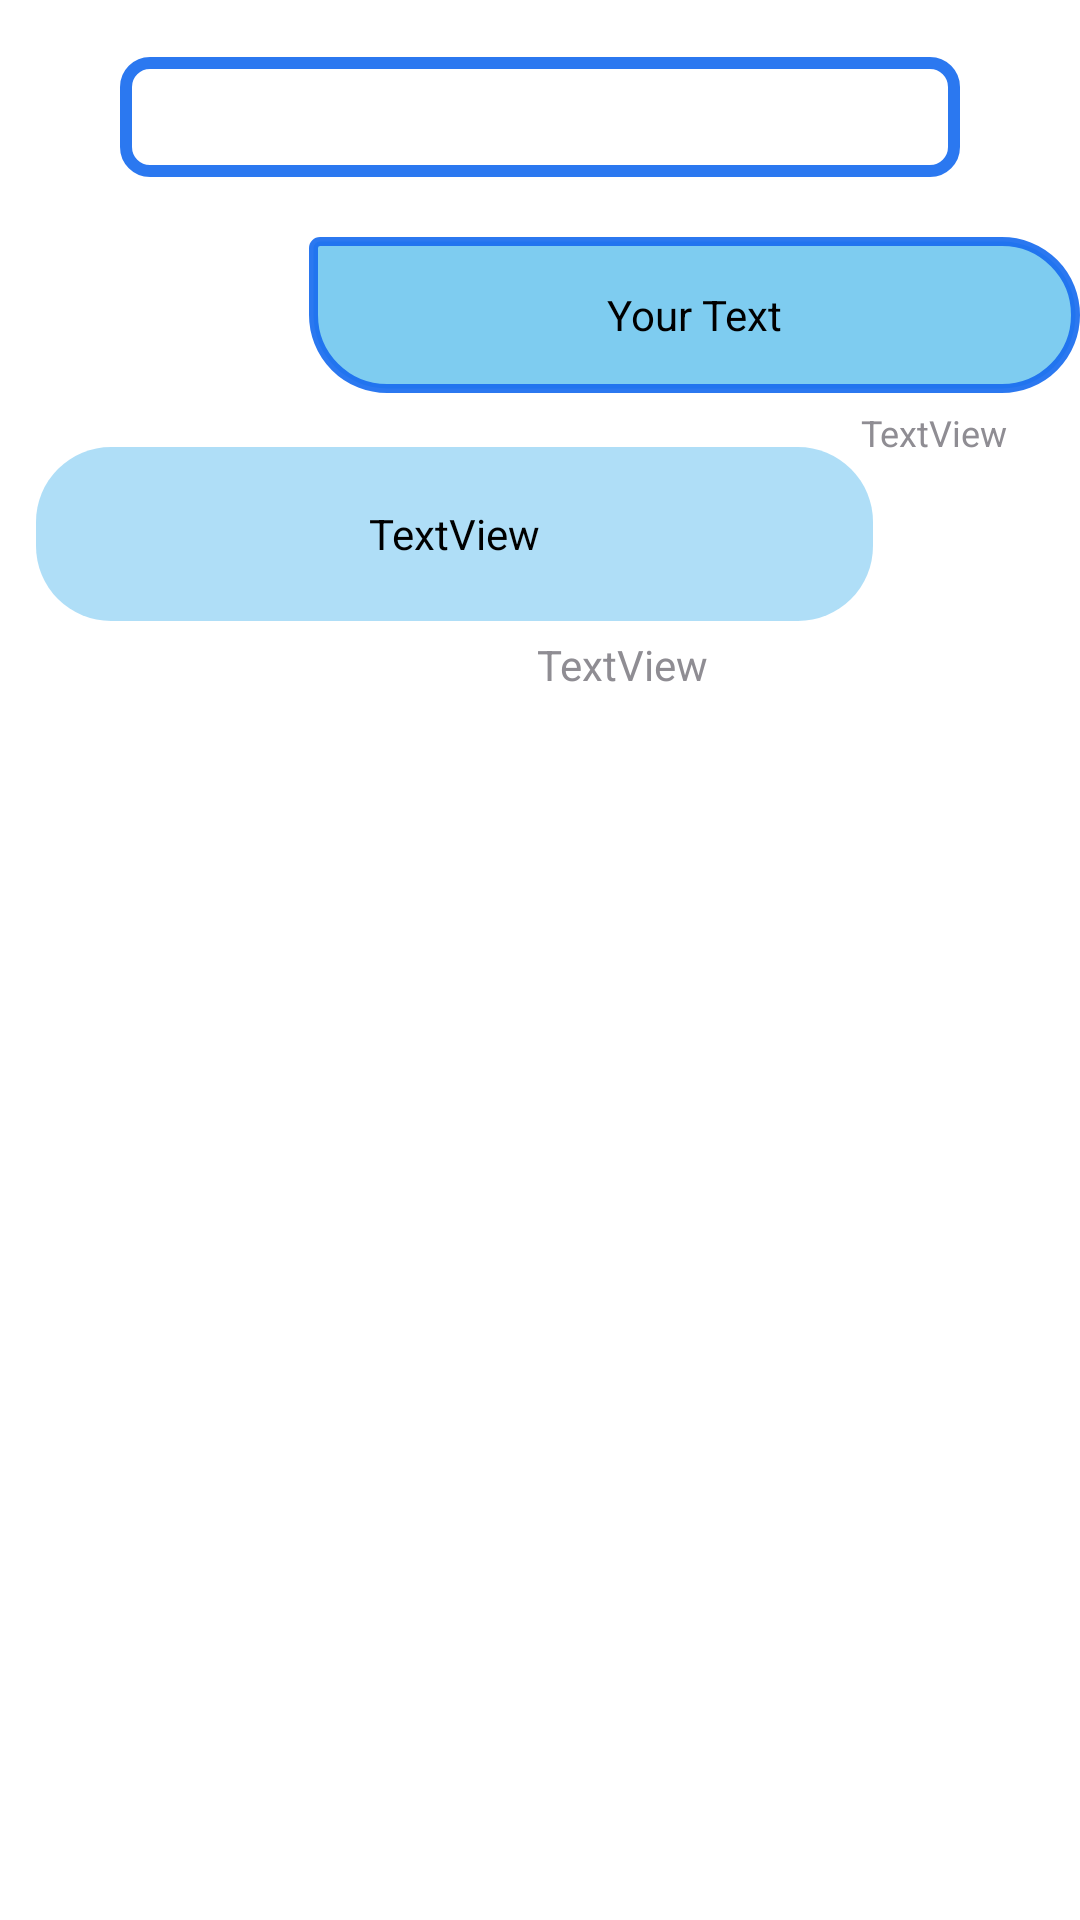

Layout XML and referenced resources for this Android screen:
<!-- AndroidManifest.xml: application theme Theme.HRMS_MSIL -->
<!-- res/layout/post_data.xml -->
<?xml version="1.0" encoding="utf-8"?>
<RelativeLayout xmlns:android="http://schemas.android.com/apk/res/android"
    android:layout_width="match_parent"
    android:layout_height="match_parent"
    android:background="@drawable/blue1">

    <TextView
        android:id="@+id/message"
        android:layout_width="268dp"
        android:layout_height="52dp"
        android:layout_alignParentStart="true"
        android:layout_alignParentTop="true"
        android:layout_marginStart="103dp"
        android:layout_marginTop="79dp"
        android:background="@drawable/rounded_textview_background"
        android:gravity="center"
        android:padding="8dp"
        android:text="Your Text"
        android:textColor="@color/black" />

    <TextView
        android:id="@+id/date"
        android:layout_width="71dp"
        android:layout_height="wrap_content"
        android:layout_alignParentTop="true"
        android:layout_alignParentEnd="true"
        android:layout_marginTop="136dp"
        android:layout_marginEnd="13dp"
        android:gravity="center"
        android:textSize="12dp"
        android:text="TextView"
        android:textColor="@color/purple_5000" />

    <TextView
        android:id="@+id/title"
        android:layout_width="350dp"
        android:layout_height="40dp"
        android:layout_alignParentStart="true"
        android:layout_alignParentTop="true"
        android:layout_marginEnd="40dp"
        android:layout_marginStart="40dp"
        android:layout_marginTop="19dp"
        android:background="@drawable/outline"
        android:fontFamily="bold"
        android:gravity="center"
        android:text="TextView"
        android:textColor="@color/white"
        android:textSize="20dp" />

    <TextView
        android:id="@+id/url"
        android:layout_width="279dp"
        android:layout_height="58dp"
        android:layout_alignParentStart="true"
        android:layout_alignParentTop="true"
        android:layout_marginStart="12dp"
        android:layout_marginTop="149dp"
        android:background="@drawable/round3_url"
        android:textColor="@color/black"
        android:gravity="center"
        android:text="TextView" />

    <TextView
        android:id="@+id/priority"
        android:layout_width="wrap_content"
        android:layout_height="wrap_content"
        android:layout_alignParentTop="true"
        android:layout_alignParentEnd="true"
        android:layout_marginTop="212dp"
        android:layout_marginEnd="124dp"
        android:fontFamily="italic"
        android:gravity="center"
        android:text="TextView"
        android:textColor="@color/purple_5000" />

</RelativeLayout>
<!-- resources referenced by this layout -->
<resources>
  <color name="black">#FF000000</color>
  <color name="purple_5000">#8F8D93</color>
  <color name="white">#FFFFFFFF</color>
  <!-- drawable outline (drawable) -->
  <?xml version="1.0" encoding="utf-8"?>
  <shape xmlns:android="http://schemas.android.com/apk/res/android">
      <solid android:color="@android:color/transparent" />
      <stroke
          android:width="4dp"
          android:color="#EB196DEF" /> 
      <corners android:radius="8dp" /> 
  </shape>
  <!-- drawable round3_url (drawable) -->
  <?xml version="1.0" encoding="utf-8"?>
  <shape xmlns:android="http://schemas.android.com/apk/res/android">
      <solid android:color="#F8ADDEF7"/> 
      <corners android:radius="25dp"
          android:topLeftRadius="25dp"/> 
  
      
  </shape>
  <!-- drawable rounded_textview_background (drawable) -->
  <?xml version="1.0" encoding="utf-8"?>
  <shape xmlns:android="http://schemas.android.com/apk/res/android">
      <solid android:color="#7ECCF0"/> 
      <corners android:radius="78dp"
          android:topLeftRadius="7dp"/> 
      <stroke
          android:width="3dp"
          android:color="#EB196DEF" />
      
  </shape>
  <style name="Theme.HRMS_MSIL" parent="Theme.MaterialComponents.DayNight.DarkActionBar">
          
          <item name="colorPrimary">@color/blue</item>
          <item name="colorPrimaryVariant">@color/purple_700</item>
          <item name="colorOnPrimary">@color/white</item>
          
          <item name="colorSecondary">@color/teal_200</item>
          <item name="colorSecondaryVariant">@color/teal_700</item>
          <item name="colorOnSecondary">@color/black</item>
          
          <item name="android:statusBarColor">@color/black</item>
          
      </style>
  <color name="blue">#2685c5</color>
  <color name="purple_700">#FF3700B3</color>
  <color name="teal_200">#FF03DAC5</color>
  <color name="teal_700">#FF018786</color>
</resources>
